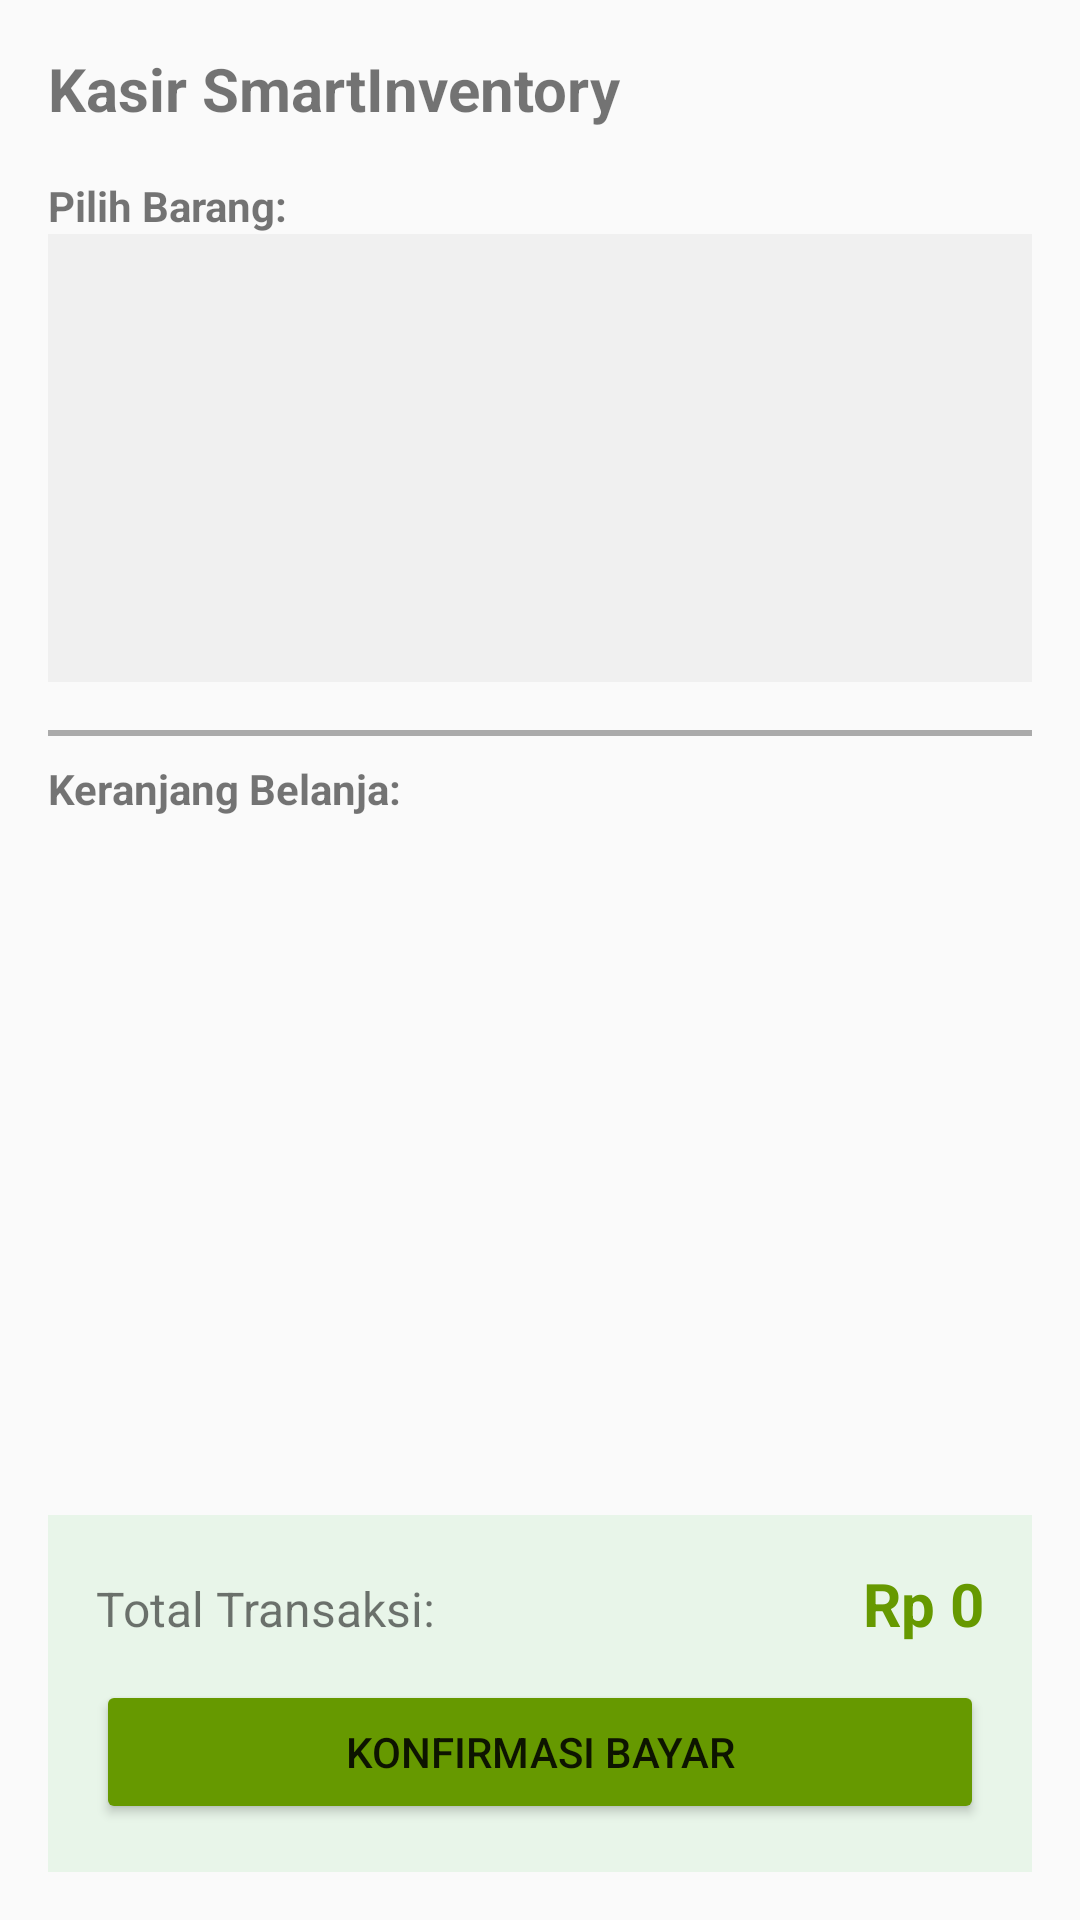

Write the Android layout XML for this screen, with the resource values it uses.
<!-- AndroidManifest.xml: application theme Theme.SmartInventory -->
<!-- res/layout/activity_cashier.xml -->
<?xml version="1.0" encoding="utf-8"?>
<LinearLayout xmlns:android="http://schemas.android.com/apk/res/android"
    xmlns:tools="http://schemas.android.com/tools"
    android:layout_width="match_parent"
    android:layout_height="match_parent"
    android:orientation="vertical"
    android:padding="16dp"
    tools:context=".activity.CashierActivity">

    <TextView
        android:layout_width="match_parent"
        android:layout_height="wrap_content"
        android:text="Kasir SmartInventory"
        android:textSize="20sp"
        android:textStyle="bold"
        android:layout_marginBottom="16dp"/>

    <TextView
        android:layout_width="wrap_content"
        android:layout_height="wrap_content"
        android:text="Pilih Barang:"
        android:textStyle="bold"/>

    <androidx.recyclerview.widget.RecyclerView
        android:id="@+id/rvProductSource"
        android:layout_width="match_parent"
        android:layout_height="0dp"
        android:layout_weight="1"
        android:layout_marginBottom="8dp"
        android:background="#F0F0F0"/>

    <View
        android:layout_width="match_parent"
        android:layout_height="2dp"
        android:background="@android:color/darker_gray"
        android:layout_marginVertical="8dp"/>

    <TextView
        android:layout_width="wrap_content"
        android:layout_height="wrap_content"
        android:text="Keranjang Belanja:"
        android:textStyle="bold"/>

    <androidx.recyclerview.widget.RecyclerView
        android:id="@+id/rvCart"
        android:layout_width="match_parent"
        android:layout_height="0dp"
        android:layout_weight="1.5"
        tools:listitem="@layout/item_cart_row"/>

    <LinearLayout
        android:layout_width="match_parent"
        android:layout_height="wrap_content"
        android:orientation="vertical"
        android:background="#E8F5E9"
        android:padding="16dp"
        android:layout_marginTop="8dp">

        <LinearLayout
            android:layout_width="match_parent"
            android:layout_height="wrap_content"
            android:orientation="horizontal">

            <TextView
                android:layout_width="0dp"
                android:layout_height="wrap_content"
                android:layout_weight="1"
                android:text="Total Transaksi:"
                android:textSize="16sp"/>

            <TextView
                android:id="@+id/tvTotalTransaction"
                android:layout_width="wrap_content"
                android:layout_height="wrap_content"
                android:text="Rp 0"
                android:textSize="20sp"
                android:textStyle="bold"
                android:textColor="@android:color/holo_green_dark"/>
        </LinearLayout>

        <Button
            android:id="@+id/btnCheckout"
            android:layout_width="match_parent"
            android:layout_height="wrap_content"
            android:layout_marginTop="12dp"
            android:text="KONFIRMASI BAYAR"
            android:backgroundTint="@android:color/holo_green_dark"/>
    </LinearLayout>

</LinearLayout>
<!-- res/layout/item_cart_row.xml (included above) -->
<?xml version="1.0" encoding="utf-8"?>
<androidx.cardview.widget.CardView xmlns:android="http://schemas.android.com/apk/res/android"
    android:layout_width="match_parent"
    android:layout_height="wrap_content"
    android:layout_margin="4dp"
    android:elevation="2dp">

    <LinearLayout
        android:layout_width="match_parent"
        android:layout_height="wrap_content"
        android:orientation="vertical"
        android:padding="8dp">

        <LinearLayout
            android:layout_width="match_parent"
            android:layout_height="wrap_content"
            android:orientation="horizontal">

            <TextView
                android:id="@+id/tvProductName"
                android:layout_width="0dp"
                android:layout_height="wrap_content"
                android:layout_weight="1"
                android:text="Nama Produk"
                android:textStyle="bold"
                android:textSize="16sp" />

            <ImageButton
                android:id="@+id/btnDelete"
                android:layout_width="wrap_content"
                android:layout_height="wrap_content"
                android:src="@android:drawable/ic_menu_close_clear_cancel"
                android:background="?attr/selectableItemBackground"
                android:contentDescription="Hapus Item" />
        </LinearLayout>

        <LinearLayout
            android:layout_width="match_parent"
            android:layout_height="wrap_content"
            android:gravity="center_vertical"
            android:layout_marginTop="4dp"
            android:orientation="horizontal">

            <TextView
                android:id="@+id/tvPrice"
                android:layout_width="0dp"
                android:layout_height="wrap_content"
                android:layout_weight="1"
                android:text="Rp 10.000"
                android:textSize="14sp" />

            <Button
                android:id="@+id/btnMinus"
                android:layout_width="40dp"
                android:layout_height="40dp"
                android:text="-"
                style="?android:attr/borderlessButtonStyle" />

            <TextView
                android:id="@+id/tvQty"
                android:layout_width="wrap_content"
                android:layout_height="wrap_content"
                android:text="1"
                android:paddingHorizontal="8dp"
                android:textStyle="bold"/>

            <Button
                android:id="@+id/btnPlus"
                android:layout_width="40dp"
                android:layout_height="40dp"
                android:text="+"
                style="?android:attr/borderlessButtonStyle" />

            <TextView
                android:id="@+id/tvSubtotal"
                android:layout_width="wrap_content"
                android:layout_height="wrap_content"
                android:layout_marginStart="16dp"
                android:text="Rp 10.000"
                android:textStyle="bold"
                android:textColor="@android:color/holo_green_dark"/>
        </LinearLayout>
    </LinearLayout>
</androidx.cardview.widget.CardView>
<!-- resources referenced by this layout -->
<resources>
  <style name="Theme.SmartInventory" parent="Theme.AppCompat.Light.NoActionBar" />
</resources>
